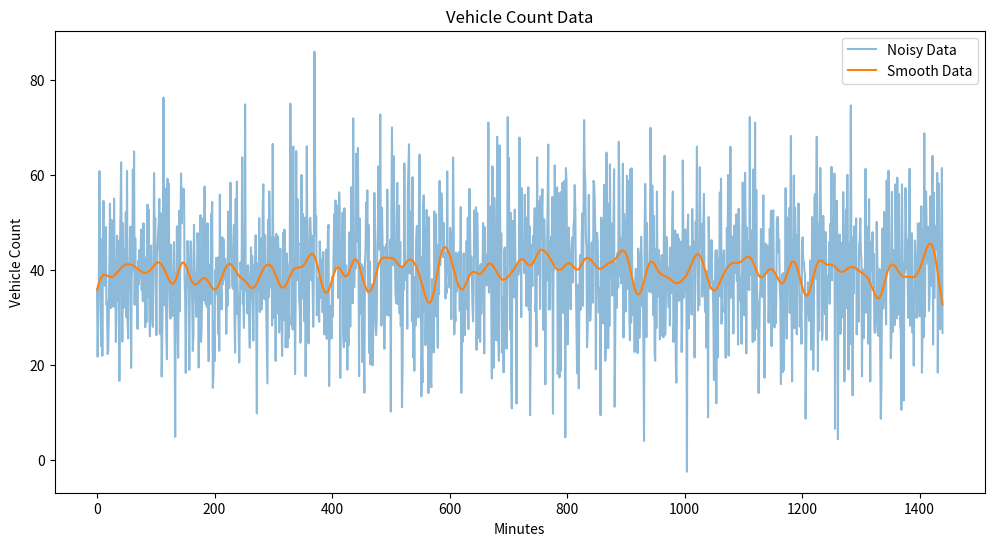
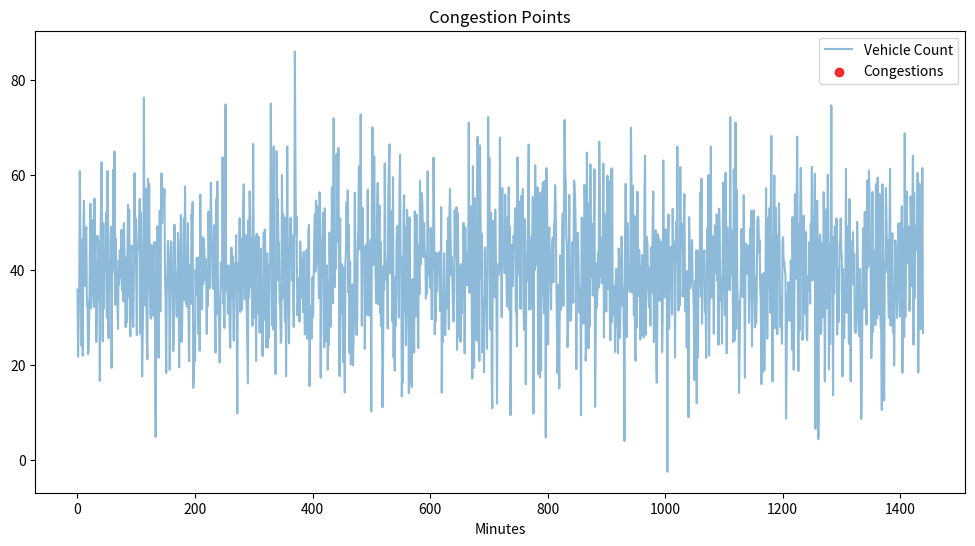

Generate these figures, in order, with matplotlib:
import numpy as np
import matplotlib.pyplot as plt
from scipy.signal import butter, filtfilt

# Set random seed for reproducibility
np.random.seed(0)

# Generate noisy vehicle count data
vc = np.random.poisson(40, 1440) + np.random.normal(0, 10, 1440)

# Apply a Butterworth filter to smooth the data
b, a = butter(3, 0.05)
vc_smooth = filtfilt(b, a, vc)

# Calculate hourly average
h_avg = np.mean(vc.reshape(24, 60), axis=1)
print("Hourly average is:", h_avg)

# Plot the noisy and smoothed data
plt.figure(figsize=(12, 6))
plt.plot(vc, label="Noisy Data", alpha=0.5)
plt.plot(vc_smooth, label="Smooth Data")
plt.xlabel('Minutes')
plt.ylabel('Vehicle Count')
plt.title('Vehicle Count Data')
plt.legend()
plt.show()

# Function to detect congestion
def conj(vc, threshold=120, duration=15):
    conge = []
    cnt = 0
    for i in range(len(vc)):
        if vc[i] > threshold:
            cnt += 1
            if cnt >= duration:
                conge.append(i)  # Fixed typo here (from eppend to append)
        else:
            cnt = 0
    return conge

# Detect congestions
cong_p = conj(vc)
print("Congestions are at indices:", cong_p)

# Plot the congestions
plt.figure(figsize=(12, 6))
plt.plot(vc, label="Vehicle Count", alpha=0.5)
plt.scatter(cong_p, vc[cong_p], color='red', label='Congestions', alpha=0.8)
plt.xlabel('Minutes')
plt.title('Congestion Points')
plt.legend()
plt.show()




